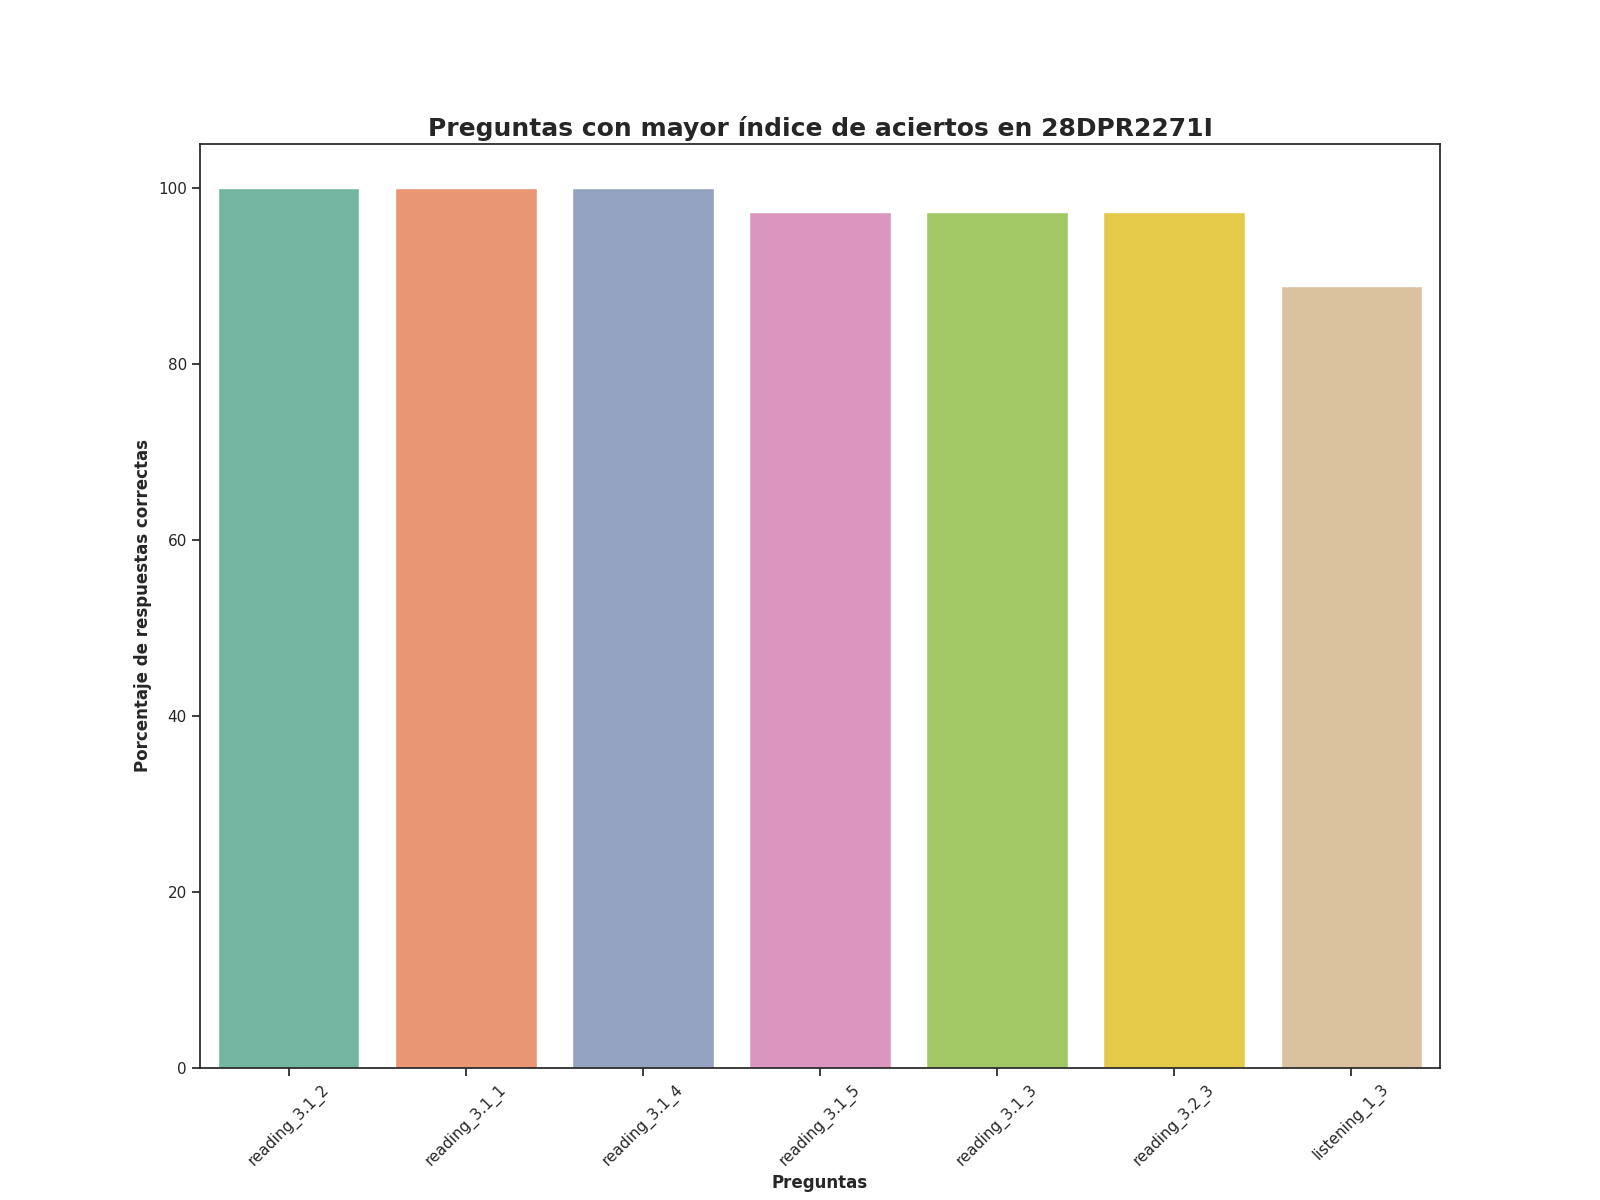

The table this chart was drawn from, first rows:
Top, Pregunta, Porcentaje de respuestas correctas, Número de respuestas correctas
1, reading_3.1_2, 100.0, 36.0
2, reading_3.1_1, 100.0, 36.0
3, reading_3.1_4, 100.0, 36.0
4, reading_3.1_5, 97.22, 35.0
5, reading_3.1_3, 97.22, 35.0
6, reading_3.2_3, 97.22, 35.0
7, listening_1_3, 88.89, 32.0
